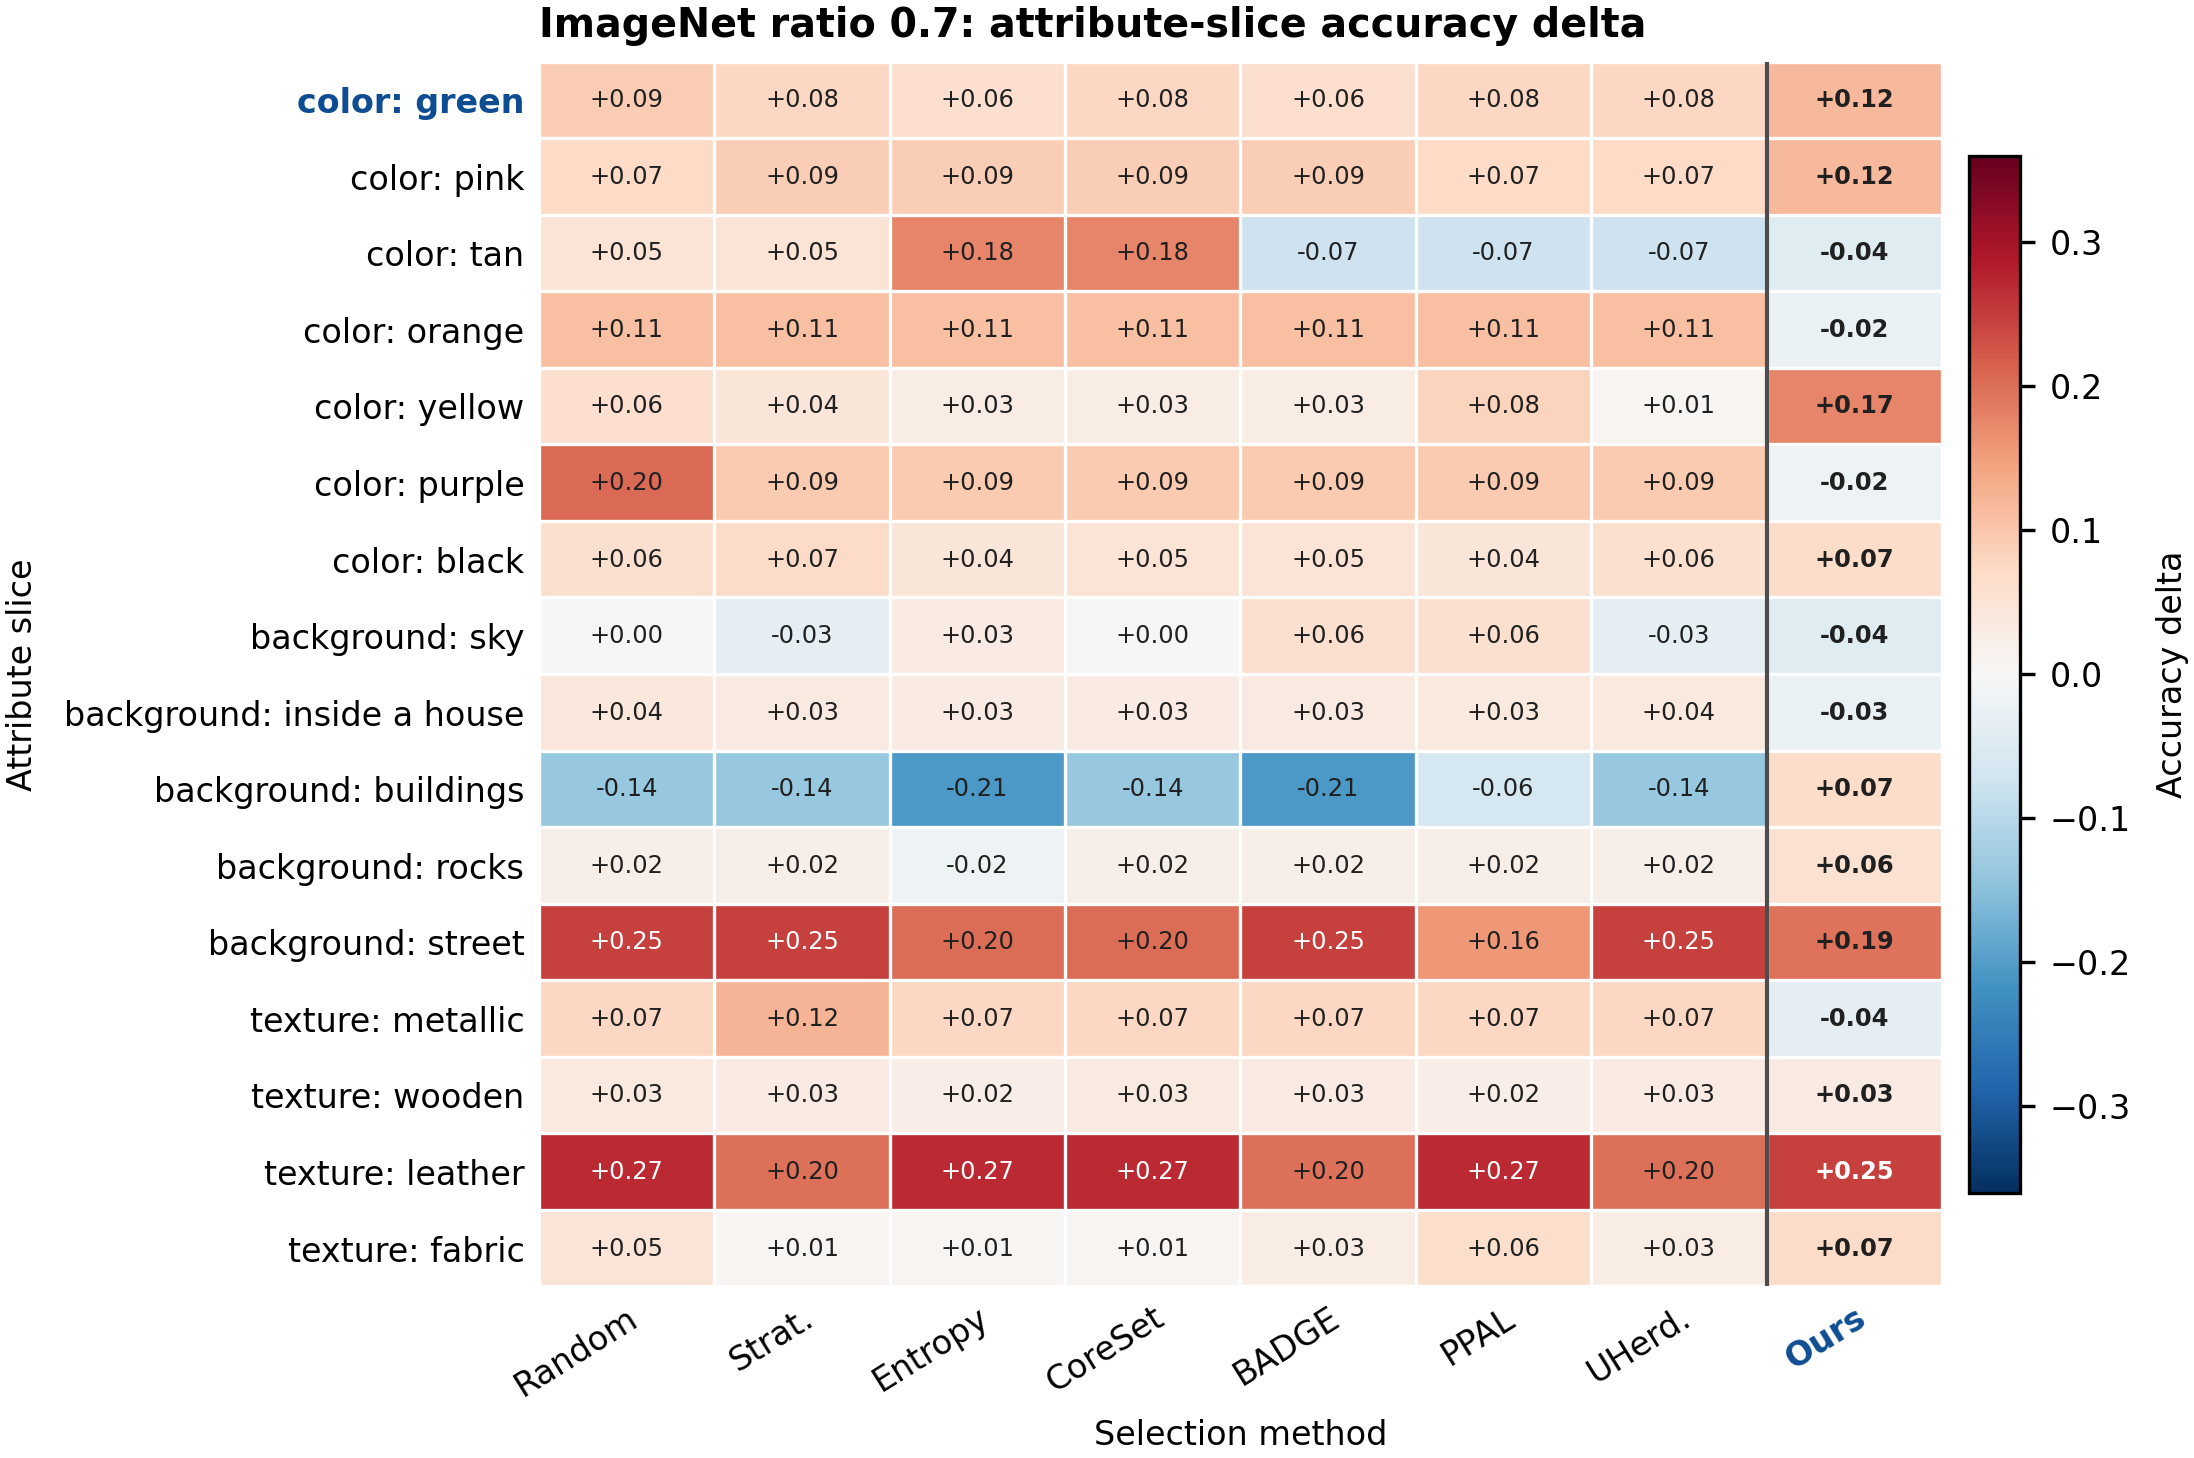

The data file committed next to this chart (first rows):
dataset, ImageNet ControlNet / pinkcolor_fabricte…
ratio, 0.7
metric, attribute-specific accuracy delta (after…
method, test_acc, source_log
Random, 0.7423, logs/logs_imagenet/resume_lr5_epoch15_ra…
Stratified, 0.7346, logs/logs_imagenet/resume_lr5_epoch15_st…
Entropy, 0.7354, logs/logs_imagenet/resume_lr5_epoch15_un…
CoreSet, 0.7392, logs/logs_imagenet/resume_lr5_epoch15_co…
BADGE, 0.7446, logs_imagenet/instructpix2pix_badge_resn…
PPAL, 0.7423, logs_imagenet/ppal_resnet_imagenet_1000_…
UHerding, 0.7469, logs_imagenet/uherding_resnet_imagenet_1…
Ours, 0.7515, logs_imagenet/controlnet_rpc_numeric_r00…
slice, Random, Stratified, Entropy, CoreSet, BADGE, PPAL, UHerding, Ours
color=green, 0.09121, 0.07558, 0.05996, 0.07558, 0.05996, 0.07558, 0.07558, 0.118
color=pink, 0.07146, 0.08786, 0.08786, 0.08786, 0.08786, 0.07146, 0.07146, 0.1158
color=tan, 0.05, 0.05, 0.175, 0.175, -0.075, -0.075, -0.075, -0.04426
color=orange, 0.1091, 0.1091, 0.1091, 0.1091, 0.1091, 0.1091, 0.1091, -0.02424
color=yellow, 0.06111, 0.04325, 0.0254, 0.0254, 0.0254, 0.07897, 0.007540, 0.1747
color=purple, 0.2047, 0.09357, 0.09357, 0.09357, 0.09357, 0.09357, 0.09357, -0.01754
color=black, 0.05656, 0.06981, 0.04332, 0.04994, 0.04994, 0.04332, 0.05656, 0.0671
background=sky, -0.001660, -0.03196, 0.02864, -0.001660, 0.05895, 0.05895, -0.03196, -0.04478
background=inside a house, 0.03937, 0.03194, 0.03046, 0.03046, 0.03194, 0.03491, 0.0364, -0.02502
background=buildings, -0.1359, -0.1359, -0.2073, -0.1359, -0.2073, -0.06446, -0.1359, 0.06688
background=rocks, 0.02091, 0.02091, -0.01909, 0.02091, 0.02091, 0.02091, 0.02091, 0.0552
background=street, 0.2469, 0.2469, 0.2015, 0.2015, 0.2469, 0.156, 0.2469, 0.195
texture=metallic, 0.07353, 0.1235, 0.07353, 0.07353, 0.07353, 0.07353, 0.07353, -0.03544
texture=wooden, 0.03453, 0.02956, 0.02459, 0.03204, 0.02956, 0.02335, 0.02831, 0.0288
texture=leather, 0.2689, 0.1975, 0.2689, 0.2689, 0.1975, 0.2689, 0.1975, 0.2451
texture=fabric, 0.04517, 0.008130, 0.008130, 0.008130, 0.02665, 0.06369, 0.02665, 0.07028
